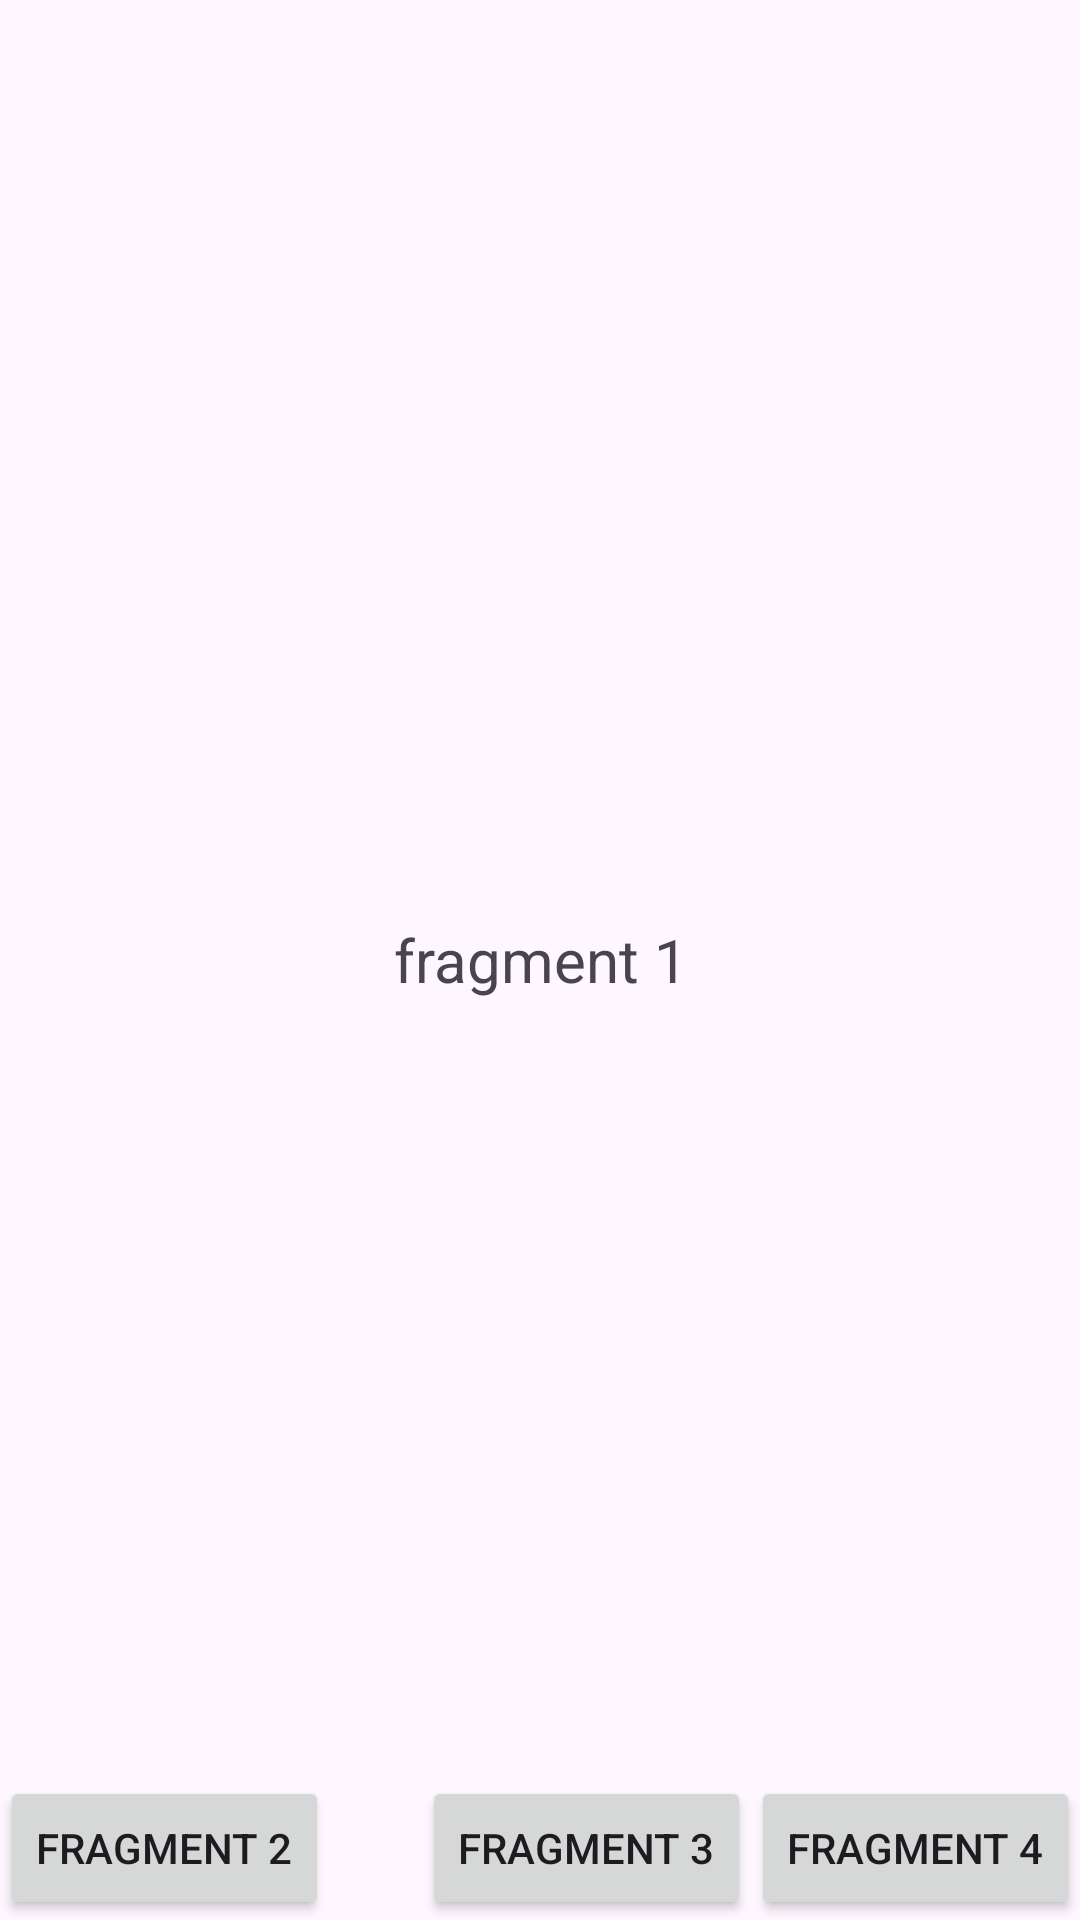

Here is an Android app screen rendered from its layout file. Give the layout XML and the strings, colors and styles it references.
<!-- AndroidManifest.xml: application theme Theme.Microservice -->
<!-- res/layout/fragment_1.xml -->
<?xml version="1.0" encoding="utf-8"?>
<androidx.constraintlayout.widget.ConstraintLayout xmlns:android="http://schemas.android.com/apk/res/android"
    xmlns:app="http://schemas.android.com/apk/res-auto"
    xmlns:tools="http://schemas.android.com/tools"
    android:layout_width="match_parent"
    android:layout_height="match_parent"
    android:id="@+id/fragment_container_1"
    tools:context=".activity.MainActivity">

    <TextView
        android:layout_width="match_parent"
        android:layout_height="match_parent"
        android:text="fragment 1"
        android:layout_gravity="center"
        android:gravity="center"
        android:textSize="20sp"
        />

    <Button
        android:id="@+id/button_fragment_2"
        android:layout_width="wrap_content"
        android:layout_height="wrap_content"
        android:text="fragment 2"
        app:layout_constraintBottom_toBottomOf="parent"
        app:layout_constraintStart_toStartOf="parent" />

    <Button
        android:id="@+id/button_fragment_3"
        android:layout_width="wrap_content"
        android:layout_height="wrap_content"
        android:text="fragment 3"
        app:layout_constraintBottom_toBottomOf="parent"
        app:layout_constraintEnd_toStartOf="@+id/button_fragment_4"
        />

    <Button
        android:id="@+id/button_fragment_4"
        android:layout_width="wrap_content"
        android:layout_height="wrap_content"
        android:text="fragment 4"
        app:layout_constraintBottom_toBottomOf="parent"
        app:layout_constraintEnd_toEndOf="parent" />
</androidx.constraintlayout.widget.ConstraintLayout>
<!-- resources referenced by this layout -->
<resources>
  <style name="Theme.Microservice" parent="Base.Theme.Microservice" />
  <style name="Base.Theme.Microservice" parent="Theme.Material3.DayNight.NoActionBar">
          
          
      </style>
</resources>
